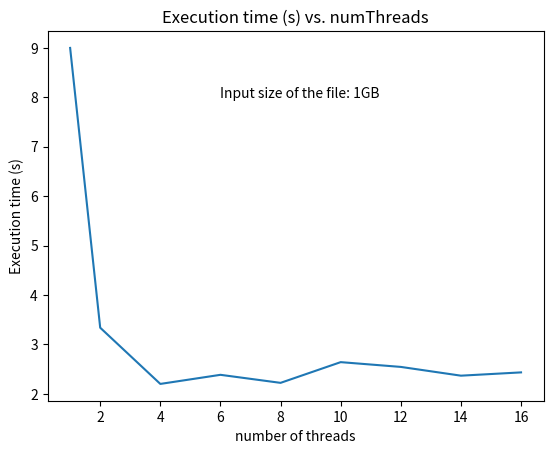

Source code (Python):
import matplotlib.pyplot as plt

# x axis values
x = [1, 2, 4, 6, 8, 10, 12, 14, 16]
# corresponding y axis values
y = [9, 3.339577, 2.201892, 2.386068, 2.223459, 2.642628, 2.546077, 2.368777, 2.435231]

fig, ax = plt.subplots()

# plotting the points
ax.plot(x, y)

# naming the x axis
plt.xlabel('number of threads')
# naming the y axis
plt.ylabel('Execution time (s)')

plt.title('Execution time (s) vs. numThreads')

# giving a title to my graph
ax.annotate('Input size of the file: 1GB', xy=(6
                                               , 8))

# function to show the plot
plt.show()
